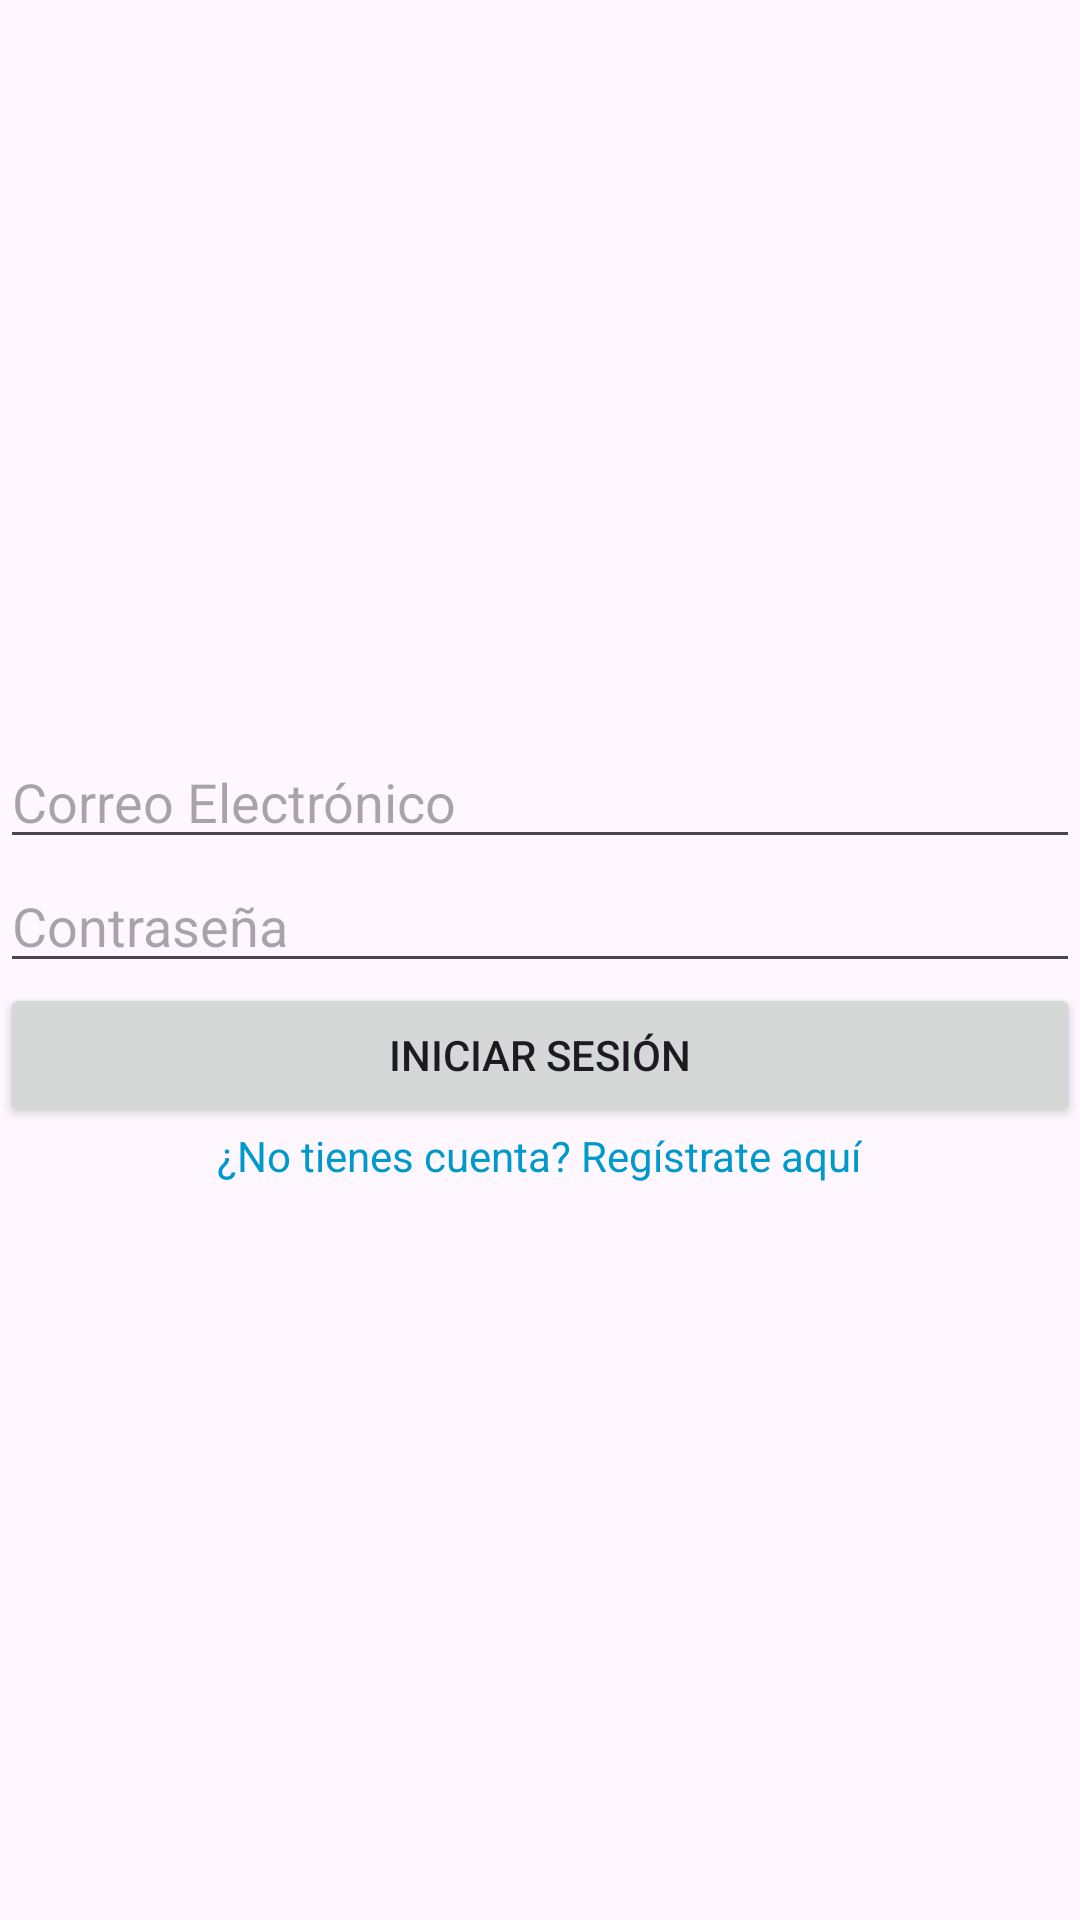

Reconstruct the res/layout file that produces this screen, plus the resources it refers to.
<!-- AndroidManifest.xml: application theme Theme.FirstAndroidStudio -->
<!-- res/layout/activity_login.xml -->
<LinearLayout
    xmlns:android="http://schemas.android.com/apk/res/android"
    android:layout_width="match_parent"
    android:layout_height="match_parent"
    android:gravity="center"
    android:orientation="vertical">

    <EditText
        android:id="@+id/correo_login"
        android:layout_width="match_parent"
        android:layout_height="wrap_content"
        android:hint="Correo Electrónico"
        android:inputType="textEmailAddress" />

    <EditText
        android:id="@+id/contraseña_login"
        android:layout_width="match_parent"
        android:layout_height="wrap_content"
        android:hint="Contraseña"
        android:inputType="textPassword"/>

    <Button
        android:id="@+id/iniciarSesion_login"
        android:layout_width="match_parent"
        android:layout_height="wrap_content"
        android:text="Iniciar Sesión"/>

    <TextView
        android:layout_width="wrap_content"
        android:layout_height="wrap_content"
        android:text="¿No tienes cuenta? Regístrate aquí"
        android:clickable="true"
        android:textColor="@android:color/holo_blue_dark"
        android:onClick="redirectToRegister"/>
</LinearLayout>
<!-- resources referenced by this layout -->
<resources>
  <style name="Theme.FirstAndroidStudio" parent="Base.Theme.FirstAndroidStudio" />
  <style name="Base.Theme.FirstAndroidStudio" parent="Theme.Material3.DayNight.NoActionBar">
          
          
      </style>
</resources>
